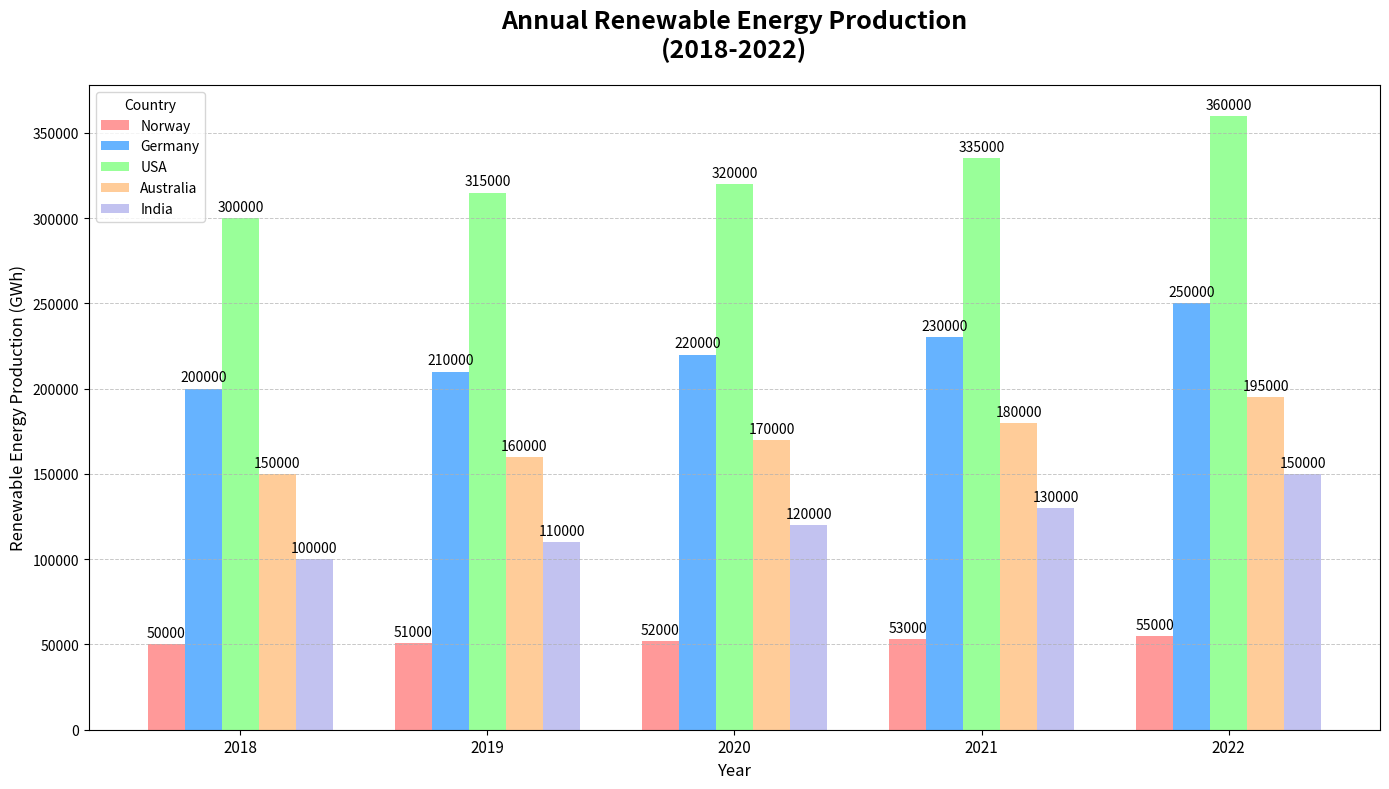

Python code for this plot:
import matplotlib.pyplot as plt
import numpy as np

countries = ['Norway', 'Germany', 'USA', 'Australia', 'India']
years = ['2018', '2019', '2020', '2021', '2022']

norway_production = [50000, 51000, 52000, 53000, 55000]
germany_production = [200000, 210000, 220000, 230000, 250000]
usa_production = [300000, 315000, 320000, 335000, 360000]
australia_production = [150000, 160000, 170000, 180000, 195000]
india_production = [100000, 110000, 120000, 130000, 150000]

data = [norway_production, germany_production, usa_production, australia_production, india_production]

fig, ax = plt.subplots(figsize=(14, 8))

width = 0.15
x = np.arange(len(years))

# New colors for each country
colors = ['#ff9999', '#66b3ff', '#99ff99', '#ffcc99', '#c2c2f0']

for i, (country_data, color) in enumerate(zip(data, colors)):
    rects = ax.bar(x + i * width, country_data, width, label=countries[i], color=color)
    for rect in rects:
        height = rect.get_height()
        ax.annotate(f'{height}', xy=(rect.get_x() + rect.get_width() / 2, height),
                    xytext=(0, 3), textcoords="offset points", ha='center', va='bottom', fontsize=10, color='black')

ax.set_xlabel('Year', fontsize=12)
ax.set_ylabel('Renewable Energy Production (GWh)', fontsize=12)
ax.set_title('Annual Renewable Energy Production\n(2018-2022)', fontsize=18, fontweight='bold', pad=20)
ax.set_xticks(x + width * 2)
ax.set_xticklabels(years, fontsize=11)
ax.legend(title="Country", fontsize=10, loc='upper left')

ax.yaxis.grid(True, linestyle='--', linewidth=0.7, alpha=0.7)

plt.tight_layout()
plt.show()
